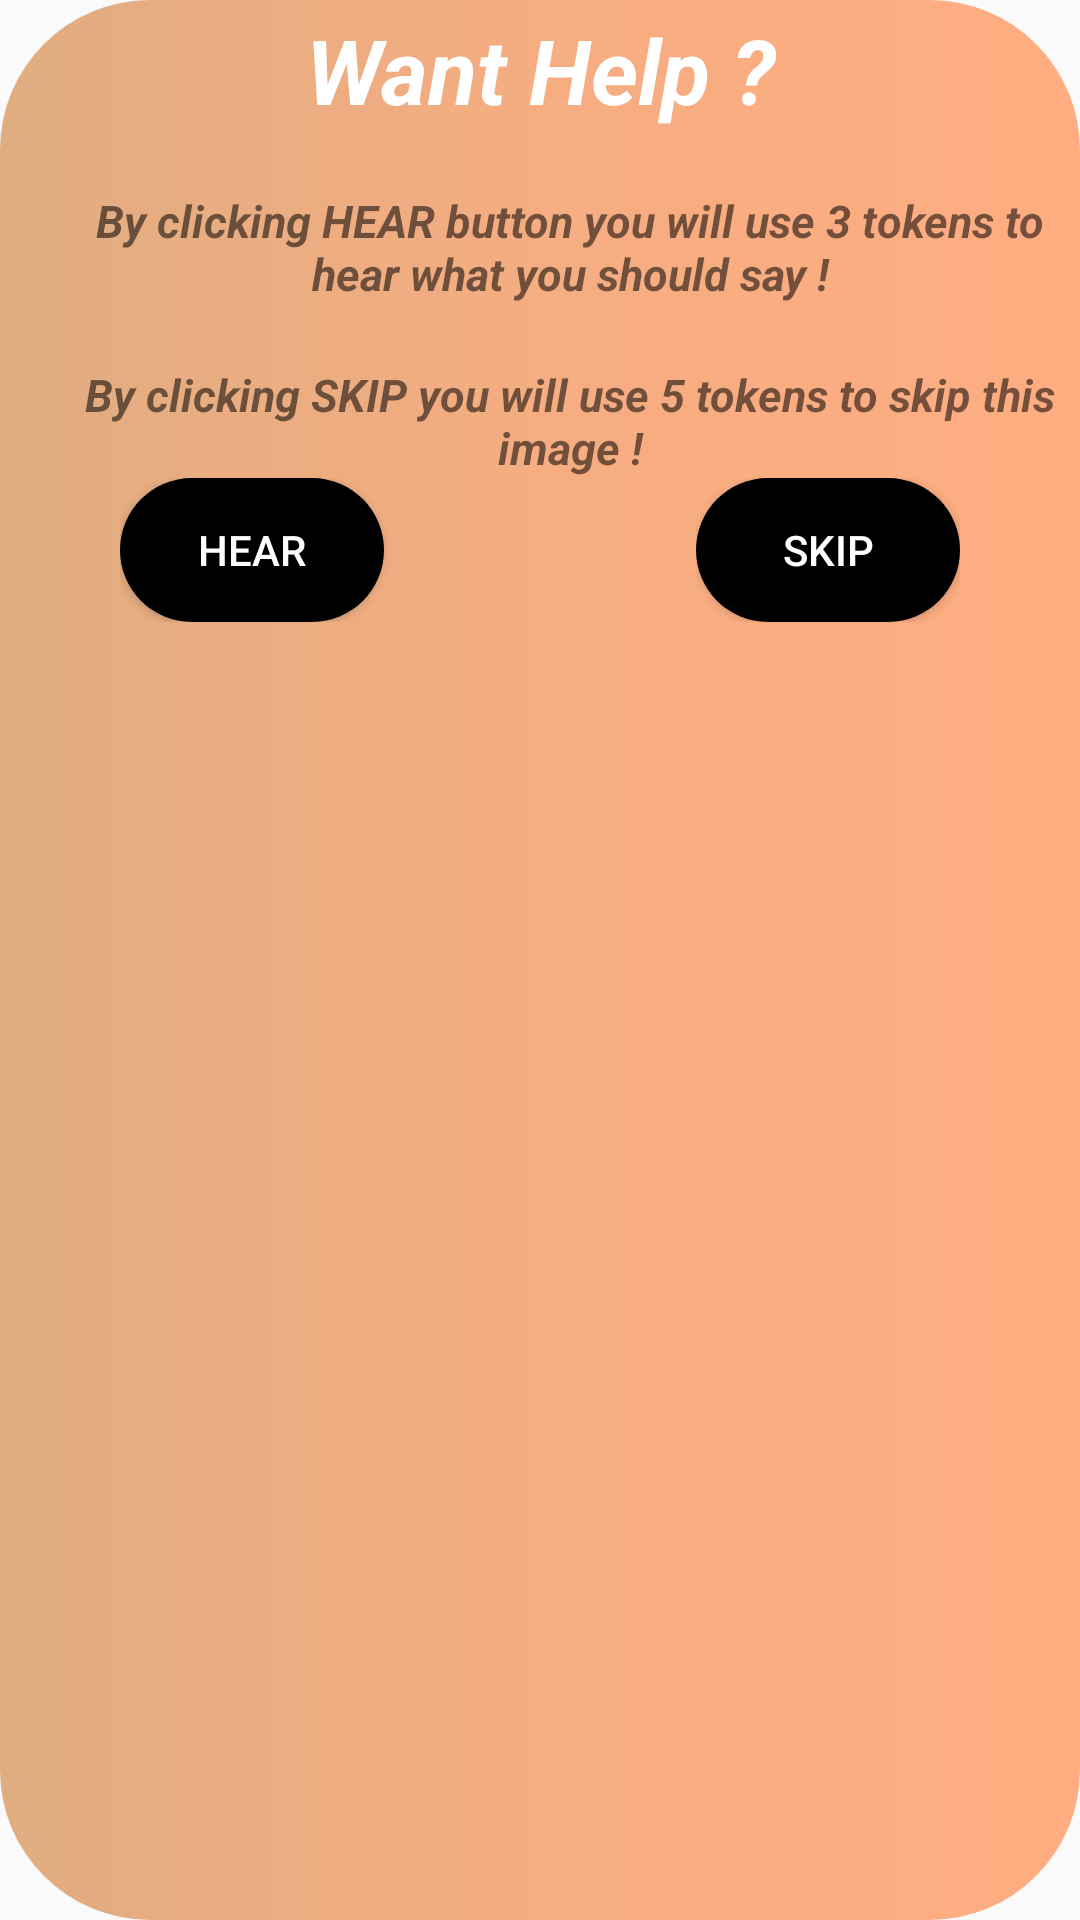

This screen was rendered from an Android layout file. Write that file and the resources it references.
<!-- AndroidManifest.xml: application theme AppTheme -->
<!-- res/layout/confirmspeak.xml -->
<?xml version="1.0" encoding="utf-8"?>
<LinearLayout xmlns:android="http://schemas.android.com/apk/res/android"
    android:orientation="vertical"
    android:layout_width="match_parent"
    android:layout_marginLeft="30dp"
    android:layout_marginRight="30dp"
    android:layout_height="wrap_content"
    android:background="@drawable/invitation">

    <TextView

        android:layout_width="fill_parent"
        android:text="Want Help ?"
        android:layout_height="wrap_content"
        android:textColor="@color/white"
        android:layout_gravity="center_horizontal"
        android:textAlignment="center"
        android:paddingTop="3dp"
        android:textSize="30dp"
        android:textStyle="bold|italic"
        />
    <TextView
        android:layout_width="wrap_content"
        android:layout_height="wrap_content"
        android:text="By clicking HEAR button you will use 3 tokens to hear what you should say !"
        android:textAlignment="center"
        android:layout_marginTop="20dp"
        android:textSize="15dp"
        android:paddingStart="20dp"
        android:textStyle="bold|italic"
        />

    <TextView
        android:layout_width="wrap_content"
        android:layout_height="wrap_content"
        android:text="By clicking SKIP you will use 5 tokens to skip this image !"
        android:textAlignment="center"
        android:layout_marginTop="20dp"
        android:textSize="15dp"
        android:paddingStart="20dp"
        android:textStyle="bold|italic"
        />


<LinearLayout
    android:layout_width="wrap_content"
    android:orientation="horizontal"
    android:layout_marginBottom="10dp"
    android:paddingStart="40dp"
    android:paddingEnd="40dp"
    android:layout_height="wrap_content">
    <Button
        android:layout_width="wrap_content"
        android:layout_height="wrap_content"
        android:padding="10dp"
        android:text="HEAR"
        android:background="@drawable/bu_principale"
        android:id="@+id/startspeak"
        android:textColor="@color/white"
        android:layout_gravity="end"

        />
    <View
        android:layout_width="0dp"
        android:layout_height="0dp"
        android:layout_weight="1" />
   <RelativeLayout
       android:layout_width="wrap_content"
       android:layout_height="wrap_content">
       <Button
           android:layout_width="wrap_content"
           android:layout_height="wrap_content"
           android:padding="10dp"
           android:text="SKIP"
           android:background="@drawable/bu_principale"
           android:id="@+id/skipimg"
           android:textColor="@color/white"
           android:layout_gravity="end"

           />
   </RelativeLayout>

</LinearLayout>




</LinearLayout>
<!-- resources referenced by this layout -->
<resources>
  <!-- drawable bu_principale (drawable) -->
  <?xml version="1.0" encoding="utf-8"?>
  <shape xmlns:android="http://schemas.android.com/apk/res/android"
          android:shape="rectangle">
          <gradient
              android:startColor="@color/black"
              android:endColor="@color/black"
              android:angle="45"/>
          <corners
              android:radius="50dp"/>
  
  
  </shape>
  <!-- drawable invitation (drawable) -->
  <?xml version="1.0" encoding="utf-8"?>
  <shape xmlns:android="http://schemas.android.com/apk/res/android"
      android:shape="rectangle">
      <gradient
          android:startColor="#e0ad81"
          android:centerColor="#f5ad81"
          android:endColor="#FFad81"
          android:angle="0"/>
      <corners
          android:radius="50dp"/>
  </shape>
  <style name="AppTheme" parent="Theme.AppCompat.Light.NoActionBar">
          
          <item name="windowNoTitle">true</item>
          <item name="windowActionBar">false</item>
          <item name="android:windowFullscreen">true</item>
          <item name="colorPrimary">@color/colorPrimary</item>
          <item name="colorPrimaryDark">@color/colorPrimaryDark</item>
          <item name="colorAccent">@color/colorAccent</item>
  
      </style>
  <!-- not gathered from this repository: default colours our renderer supplied (Android Studio template values) -->
  <color name="black">#FF000000</color>
  <color name="white">#FFFFFFFF</color>
  <color name="colorPrimary">#FF6200EE</color>
  <color name="colorPrimaryDark">#FF3700B3</color>
  <color name="colorAccent">#FF03DAC5</color>
</resources>
